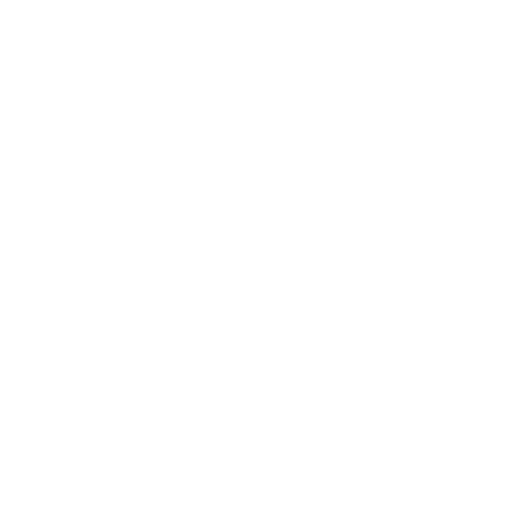
t = 0.00 s
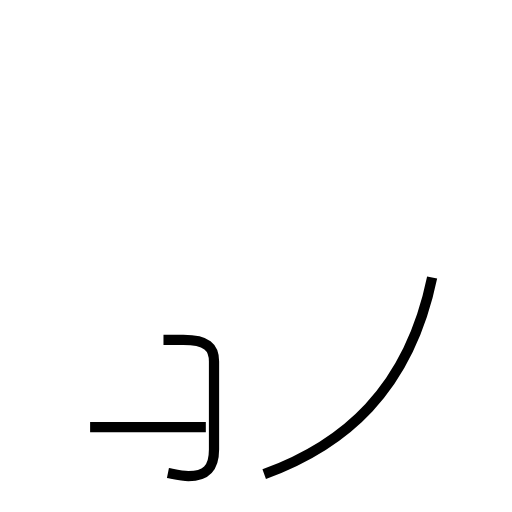
t = 1.76 s
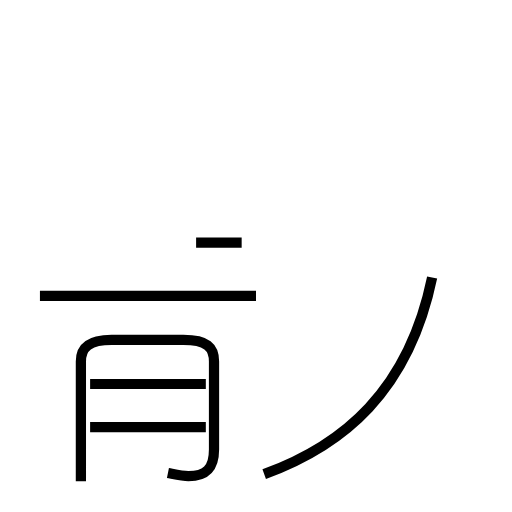
t = 3.50 s
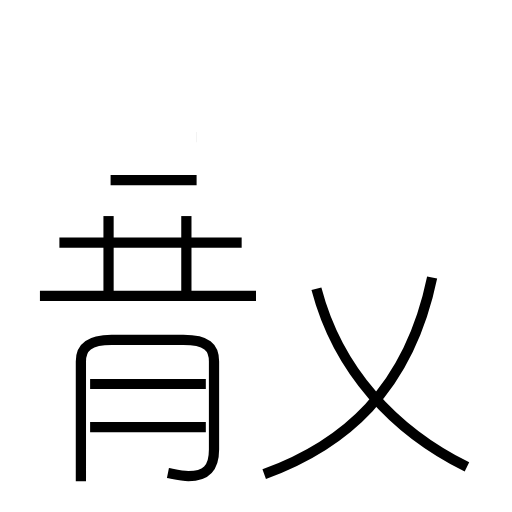
t = 5.32 s
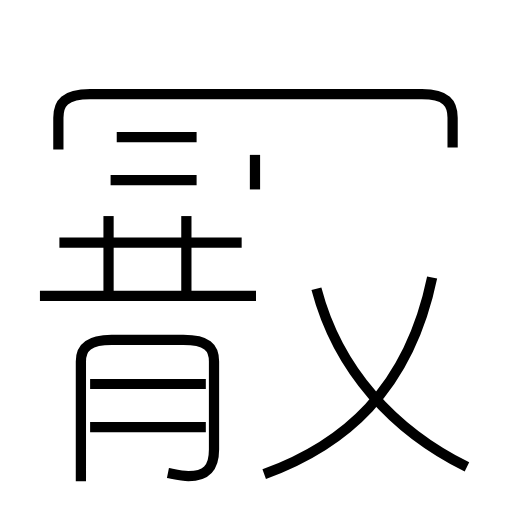
t = 7.07 s
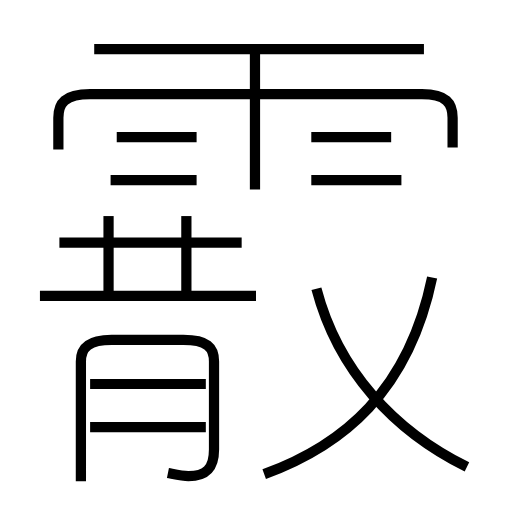
t = 8.84 s

The animated SVG that drew these frames (rendered in a browser with its animation timeline set to each time). Animation: 16 SMIL elements (animate=16); one cycle of 8.84 s.

<?xml version='1.0' encoding='utf-8'?>
<svg viewBox="0.0 -6.0 50.0 50.0" version="1.1" xmlns="http://www.w3.org/2000/svg"><rect x="-1000" y="-1000" width="2000" height="2000" stroke="white" fill="white" /><g style="fill:none;stroke:#000000;stroke-width:1"><path d="M 25.8 2.3 C 33.5 -0.5 39.9 -5.8 42.2 -16.9 " transform="translate(0.0 38.0)" stroke-dasharray="26.539107163108447" stroke-dashoffset="26.539107163108447"><animate attributeName="stroke-dashoffset" from="26.539107163108447" to="0" dur="0.7961732148932534s" begin="0s" fill="freeze" /></path><path d="M 20.1 -2.3 L 8.8 -2.3 " transform="translate(0.0 38.0)" stroke-dasharray="11.3" stroke-dashoffset="11.3"><animate attributeName="stroke-dashoffset" from="11.3" to="0" dur="0.339s" begin="0.7961732148932534s" fill="freeze" /></path><path d="M 16.4 2.2 C 17.4 2.4 17.8 2.5 18.4 2.5 C 20.1 2.5 20.9 1.8 20.9 -0.1 L 20.9 -8.7 C 20.9 -10.1 20.2 -10.8 17.9 -10.8 L 10.9 -10.8 C 8.7 -10.8 7.9 -10.1 7.9 -8.7 L 7.9 3.0 " transform="translate(0.0 38.0)" stroke-dasharray="41.945063067330686" stroke-dashoffset="41.945063067330686"><animate attributeName="stroke-dashoffset" from="41.945063067330686" to="0" dur="1.2583518920199206s" begin="1.1351732148932534s" fill="freeze" /></path><path d="M 20.1 -6.5 L 8.8 -6.5 " transform="translate(0.0 38.0)" stroke-dasharray="11.3" stroke-dashoffset="11.3"><animate attributeName="stroke-dashoffset" from="11.3" to="0" dur="0.339s" begin="2.3935251069131738s" fill="freeze" /></path><path d="M 25.0 -15.1 L 3.9 -15.1 " transform="translate(0.0 38.0)" stroke-dasharray="21.1" stroke-dashoffset="21.1"><animate attributeName="stroke-dashoffset" from="21.1" to="0" dur="0.633s" begin="2.7325251069131737s" fill="freeze" /></path><path d="M 23.6 -20.3 L 5.8 -20.3 " transform="translate(0.0 38.0)" stroke-dasharray="17.8" stroke-dashoffset="17.8"><animate attributeName="stroke-dashoffset" from="17.8" to="0" dur="0.534s" begin="3.3655251069131737s" fill="freeze" /></path><path d="M 10.6 -15.2 L 10.6 -22.9 " transform="translate(0.0 38.0)" stroke-dasharray="7.699999999999999" stroke-dashoffset="7.699999999999999"><animate attributeName="stroke-dashoffset" from="7.699999999999999" to="0" dur="0.23099999999999998s" begin="3.899525106913174s" fill="freeze" /></path><path d="M 18.2 -15.2 L 18.2 -22.9 " transform="translate(0.0 38.0)" stroke-dasharray="7.699999999999999" stroke-dashoffset="7.699999999999999"><animate attributeName="stroke-dashoffset" from="7.699999999999999" to="0" dur="0.23099999999999998s" begin="4.130525106913174s" fill="freeze" /></path><path d="M 19.2 -26.4 L 10.8 -26.4 " transform="translate(0.0 38.0)" stroke-dasharray="8.399999999999999" stroke-dashoffset="8.399999999999999"><animate attributeName="stroke-dashoffset" from="8.399999999999999" to="0" dur="0.25199999999999995s" begin="4.361525106913174s" fill="freeze" /></path><path d="M 45.6 1.6 C 38.5 -1.9 33.0 -7.8 30.9 -15.8 " transform="translate(0.0 38.0)" stroke-dasharray="23.511288795316947" stroke-dashoffset="23.511288795316947"><animate attributeName="stroke-dashoffset" from="23.511288795316947" to="0" dur="0.7053386638595084s" begin="4.6135251069131735s" fill="freeze" /></path><path d="M 19.2 -30.6 L 11.4 -30.6 " transform="translate(0.0 38.0)" stroke-dasharray="7.799999999999999" stroke-dashoffset="7.799999999999999"><animate attributeName="stroke-dashoffset" from="7.799999999999999" to="0" dur="0.23399999999999996s" begin="5.318863770772682s" fill="freeze" /></path><path d="M 44.2 -29.6 L 44.2 -32.5 C 44.2 -33.9 43.6 -34.8 41.2 -34.8 L 8.8 -34.8 C 6.3 -34.8 5.7 -33.9 5.7 -32.5 L 5.7 -29.4 " transform="translate(0.0 38.0)" stroke-dasharray="47.228611049079966" stroke-dashoffset="47.228611049079966"><animate attributeName="stroke-dashoffset" from="47.228611049079966" to="0" dur="1.4168583314723988s" begin="5.552863770772682s" fill="freeze" /></path><path d="M 24.9 -25.5 L 24.9 -39.0 " transform="translate(0.0 38.0)" stroke-dasharray="13.5" stroke-dashoffset="13.5"><animate attributeName="stroke-dashoffset" from="13.5" to="0" dur="0.40499999999999997s" begin="6.969722102245081s" fill="freeze" /></path><path d="M 39.2 -26.4 L 30.4 -26.4 " transform="translate(0.0 38.0)" stroke-dasharray="8.800000000000004" stroke-dashoffset="8.800000000000004"><animate attributeName="stroke-dashoffset" from="8.800000000000004" to="0" dur="0.2640000000000001s" begin="7.374722102245081s" fill="freeze" /></path><path d="M 38.2 -30.6 L 30.4 -30.6 " transform="translate(0.0 38.0)" stroke-dasharray="7.800000000000004" stroke-dashoffset="7.800000000000004"><animate attributeName="stroke-dashoffset" from="7.800000000000004" to="0" dur="0.23400000000000012s" begin="7.638722102245081s" fill="freeze" /></path><path d="M 41.4 -39.2 L 9.2 -39.2" transform="translate(0.0 38.0)" stroke-dasharray="32.2" stroke-dashoffset="32.2"><animate attributeName="stroke-dashoffset" from="32.2" to="0" dur="0.9660000000000001s" begin="7.872722102245081s" fill="freeze" /></path></g></svg>
